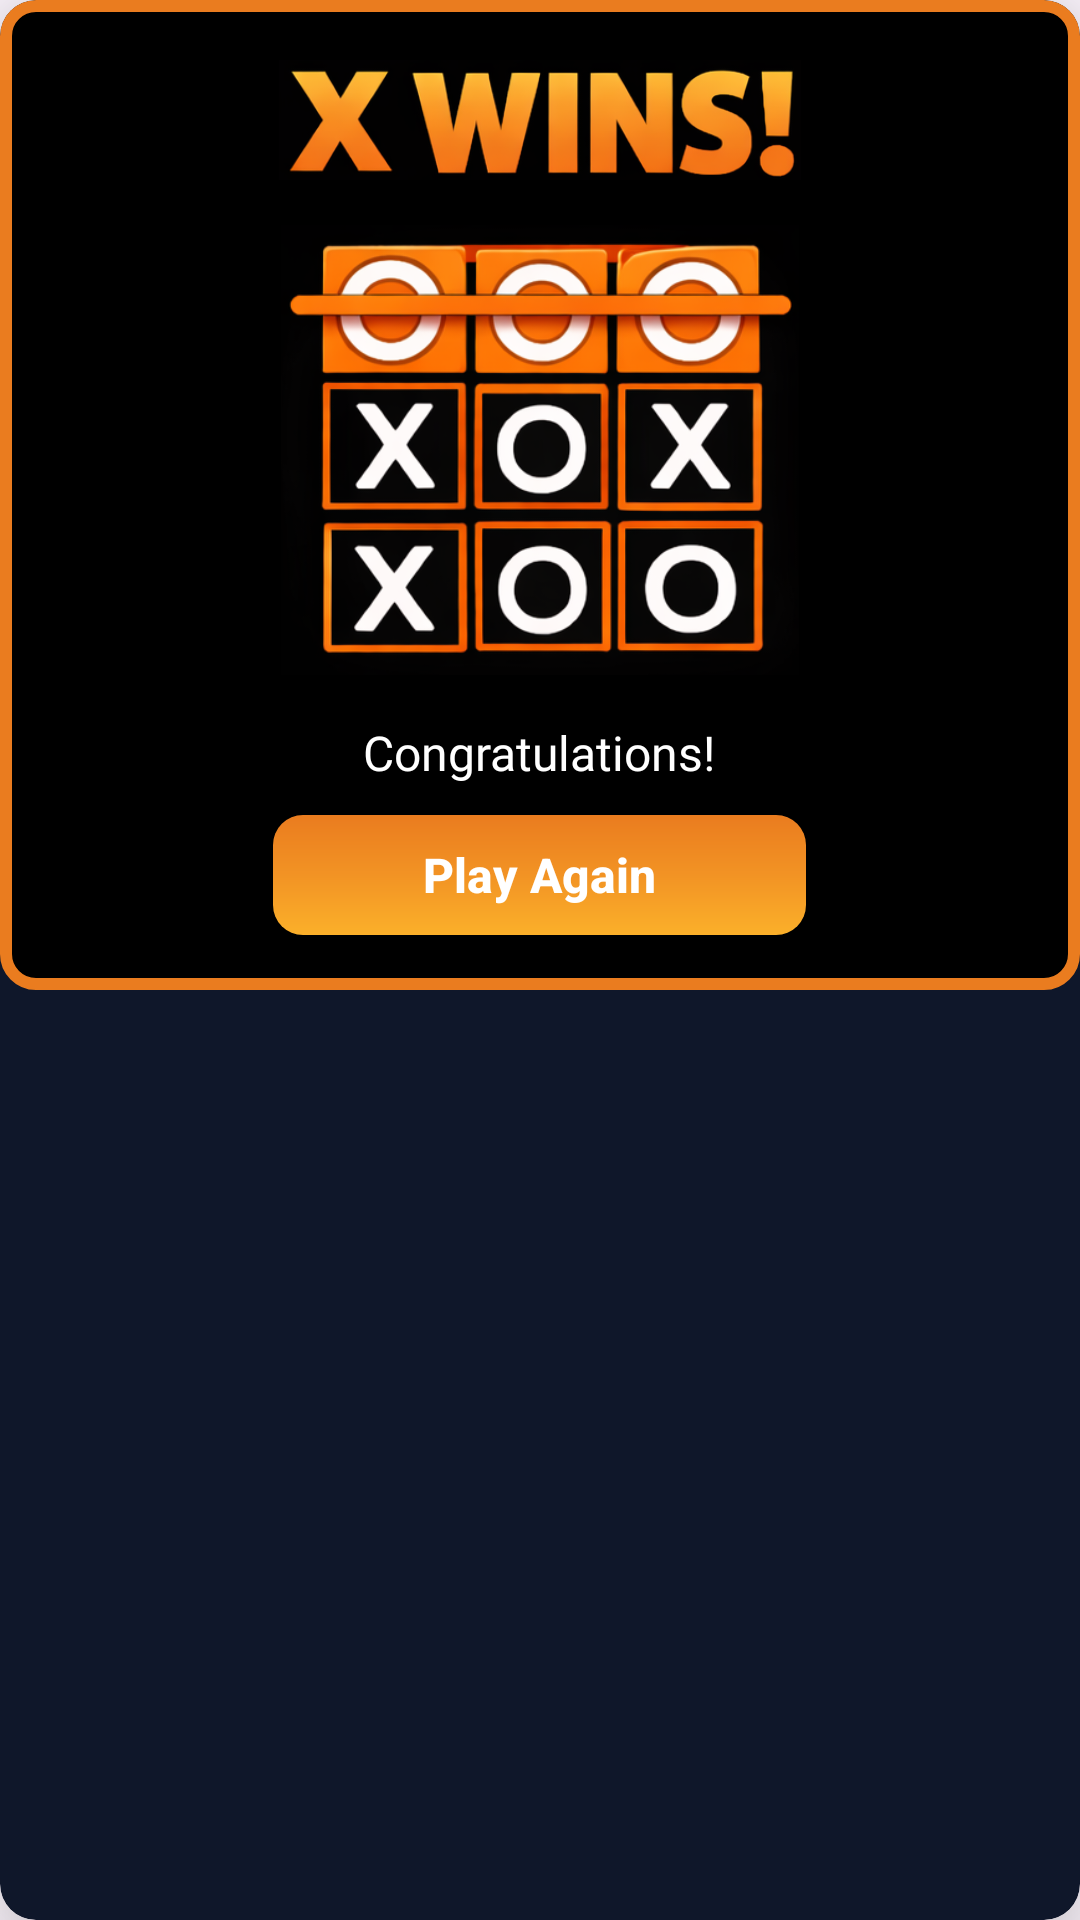

Produce the Android XML layout that renders to this screen, including the resource entries it uses.
<!-- AndroidManifest.xml: application theme Theme.TicTacToeGame -->
<!-- res/layout/layout_confirmation.xml -->
<?xml version="1.0" encoding="utf-8"?>
<androidx.cardview.widget.CardView xmlns:android="http://schemas.android.com/apk/res/android"
    xmlns:app="http://schemas.android.com/apk/res-auto"
    android:layout_width="match_parent"
    android:layout_height="wrap_content"
    android:layout_margin="40dp"
    app:cardBackgroundColor="@color/black"
    app:cardCornerRadius="12dp"
    app:cardElevation="20dp">

    <RelativeLayout
        android:layout_width="match_parent"
        android:layout_height="330dp"
        android:background="@drawable/card_view_bg">

        <ImageView
            android:id="@+id/close"
            android:layout_width="30dp"
            android:layout_height="30dp"
            android:layout_alignParentEnd="true"
            android:layout_margin="5dp"
            android:scaleType="centerCrop"
            android:src="@drawable/cross" />

        <LinearLayout
            android:layout_width="match_parent"
            android:layout_height="match_parent"
            android:gravity="center_horizontal"
            android:orientation="vertical">

            <ImageView
                android:id="@+id/textImage"
                android:layout_width="250dp"
                android:layout_height="40dp"
                android:layout_marginTop="20dp"
                android:src="@drawable/x_wins_text" />

            <ImageView
                android:id="@+id/image"
                android:layout_width="match_parent"
                android:layout_height="150dp"
                android:layout_marginTop="15dp"
                android:src="@drawable/o_image" />

            <TextView
                android:id="@+id/text"
                android:layout_width="wrap_content"
                android:layout_height="wrap_content"
                android:layout_marginTop="15dp"
                android:layout_marginBottom="10dp"
                android:fontFamily="@font/montserratsemibold"
                android:text="Congratulations!"
                android:textAllCaps="false"
                android:textColor="@color/white"
                android:textSize="16dp" />

            
            <androidx.appcompat.widget.AppCompatButton
                android:id="@+id/playAgainBtn"
                android:layout_width="wrap_content"
                android:layout_height="40dp"
                android:layout_marginBottom="25dp"
                android:background="@drawable/button_bg"
                android:paddingStart="50dp"
                android:paddingEnd="50dp"
                android:text="Play Again"
                android:textAllCaps="false"
                android:textColor="@color/white"
                android:textSize="16sp"
                android:textStyle="bold" />
        </LinearLayout>


    </RelativeLayout>

</androidx.cardview.widget.CardView>
<!-- resources referenced by this layout -->
<resources>
  <color name="black">#0F172A</color>
  <color name="white">#FFFFFFFF</color>
  <!-- drawable button_bg (drawable) -->
  <?xml version="1.0" encoding="utf-8"?>
  <shape xmlns:android="http://schemas.android.com/apk/res/android">
  
      <corners android:radius="10dp" />
  
      <gradient
          android:angle="90"
          android:endColor="@color/darkOrenge"
          android:centerColor="@color/mediumOrenge"
          android:startColor="@color/lightOrenge" />
  </shape>
  <!-- drawable card_view_bg (drawable) -->
  <?xml version="1.0" encoding="utf-8"?>
  <shape xmlns:android="http://schemas.android.com/apk/res/android"
      android:shape="rectangle">
  
      <solid android:color="@color/darkBlack" />
  
      <corners android:radius="10dp" />
  
      <stroke
          android:width="4dp"
          android:color="@color/darkOrenge" />
  </shape>
  <!-- drawable o_image: png bitmap (drawable, 150759 bytes) -->
  <!-- drawable x_wins_text: png bitmap (drawable, 52572 bytes) -->
  <style name="Theme.TicTacToeGame" parent="Base.Theme.TicTacToeGame" />
  <color name="darkOrenge">#EA7C1F</color>
  <color name="mediumOrenge">#F29324</color>
  <color name="lightOrenge">#FBB02A</color>
  <color name="darkBlack">#000000</color>
  <style name="Base.Theme.TicTacToeGame" parent="Theme.Material3.DayNight.NoActionBar">
  
      </style>
</resources>
